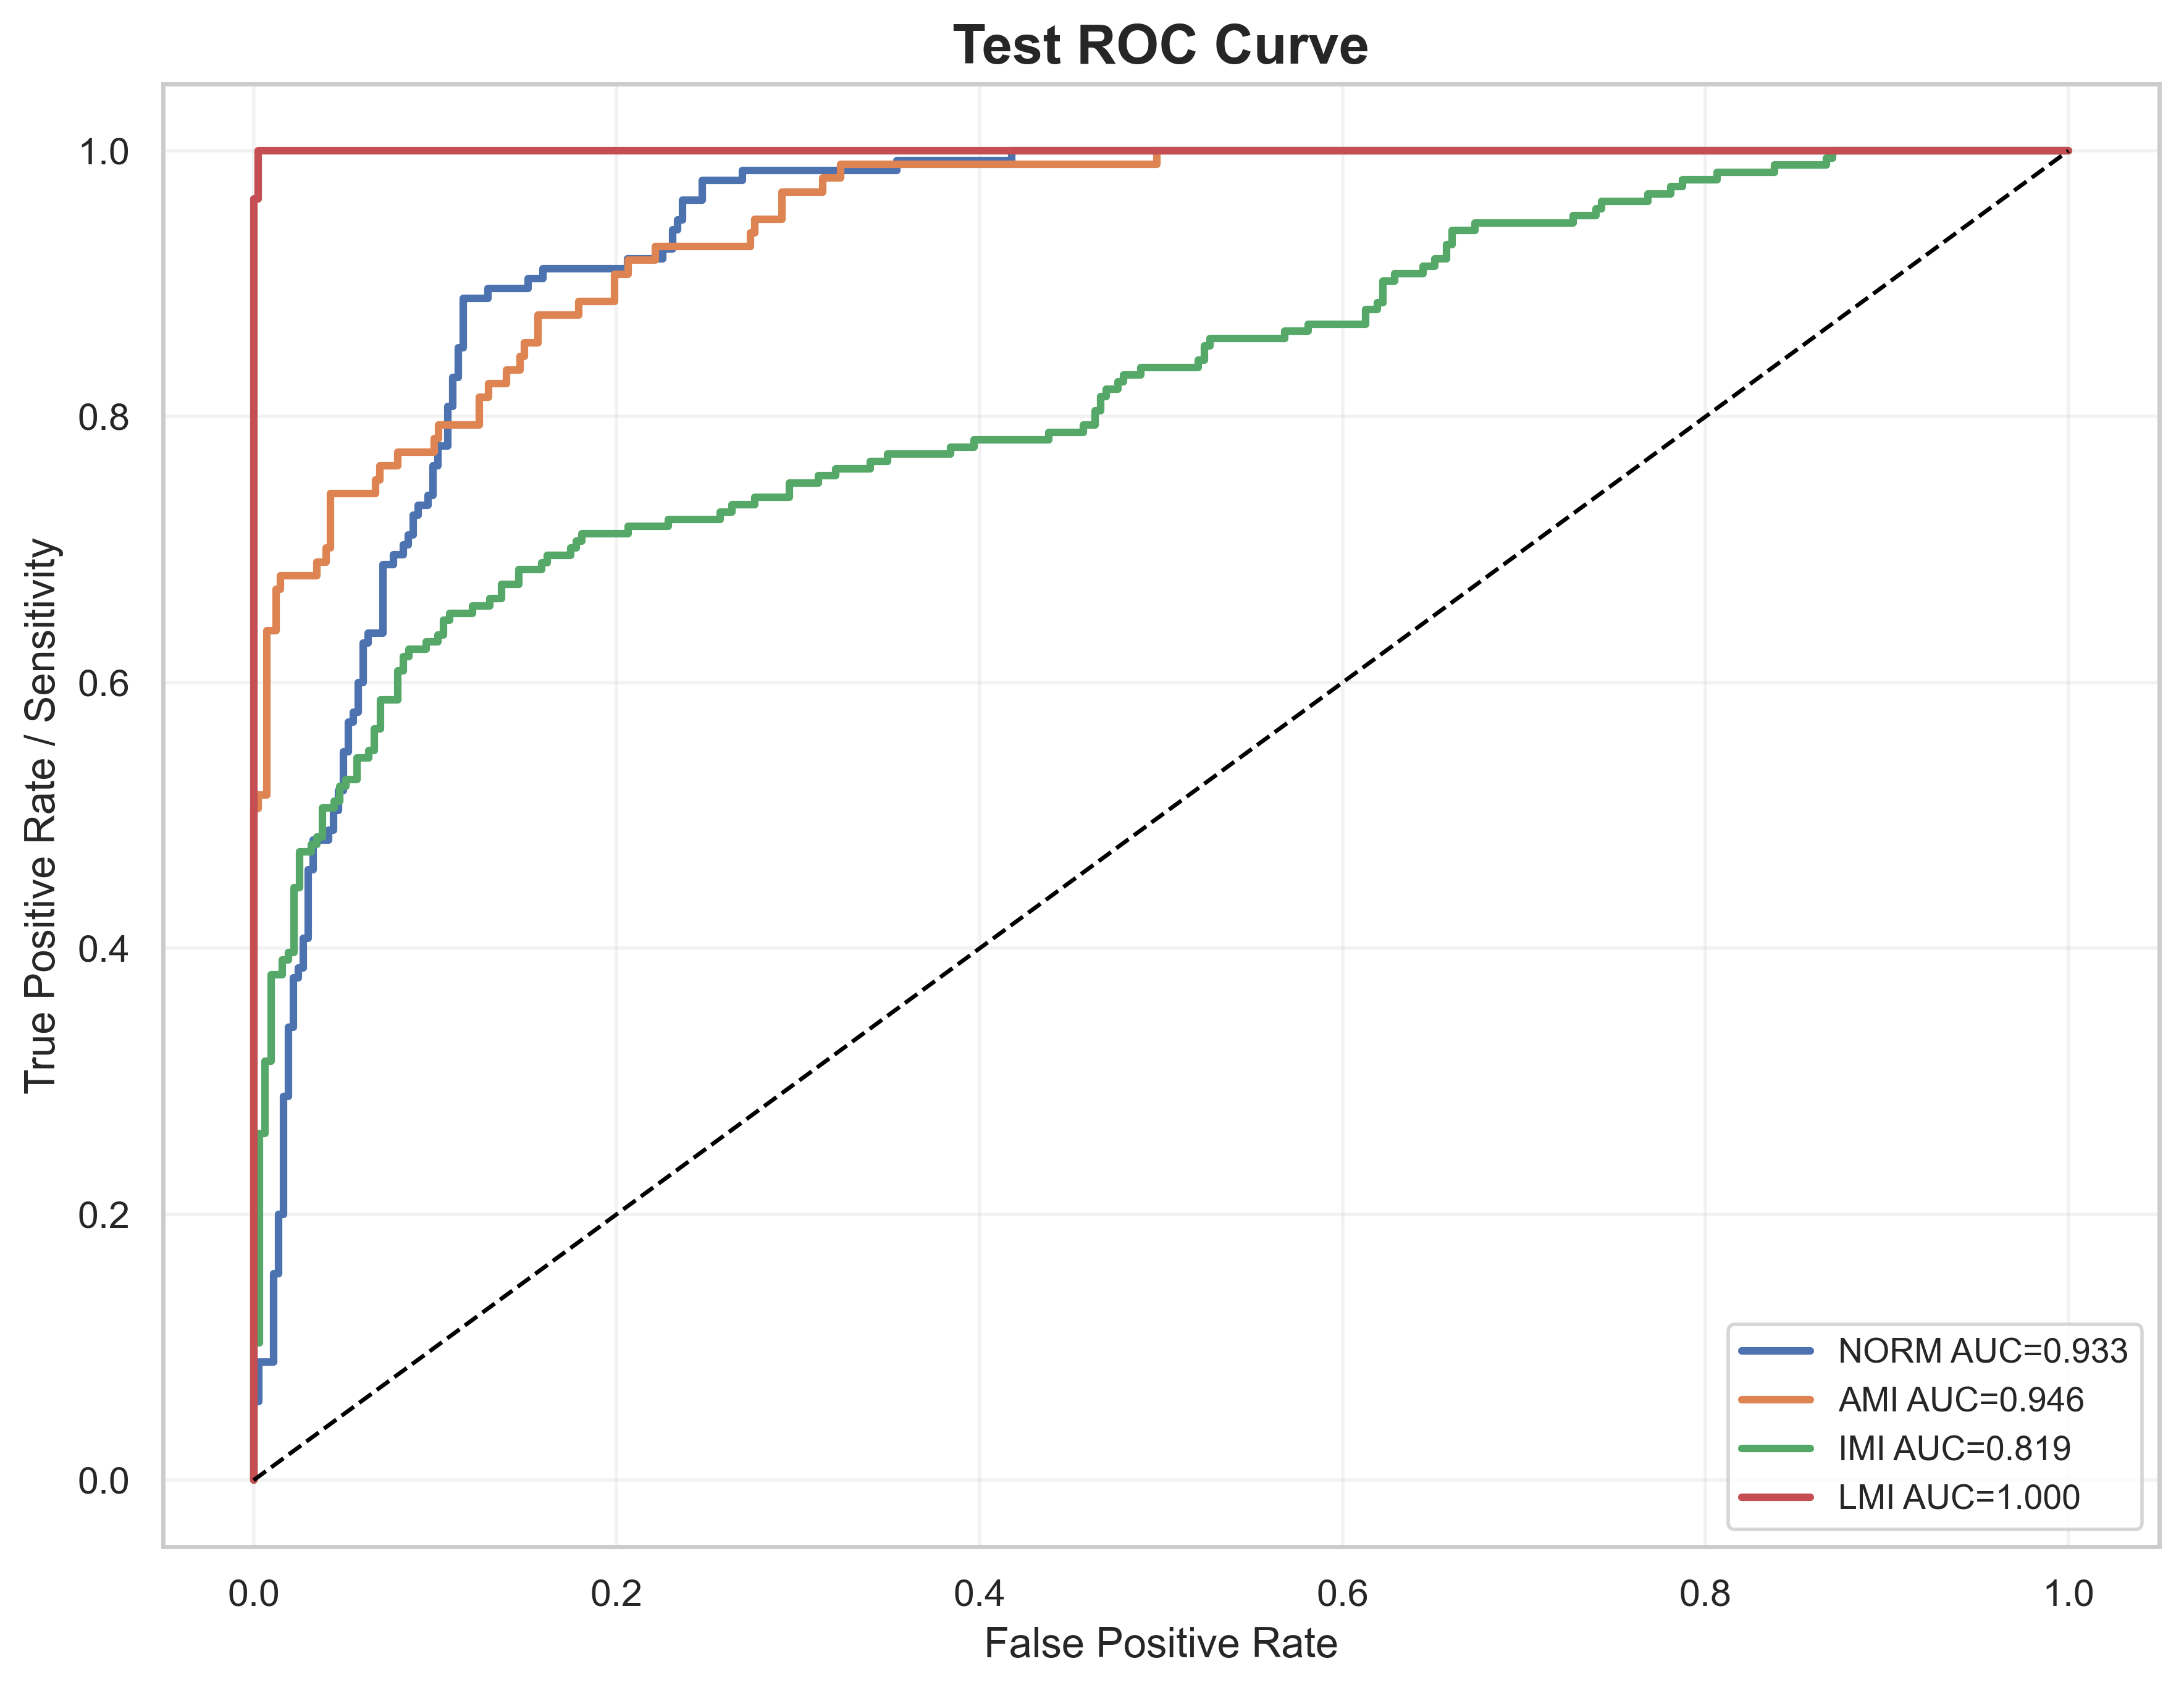

Source data for this figure (header and first rows):
label, fpr, tpr, auc
NORM, 0.0, 0.0, 0.9332
NORM, 0.0, 0.007407, 0.9332
NORM, 0.0, 0.05926, 0.9332
NORM, 0.002747, 0.05926, 0.9332
NORM, 0.002747, 0.08889, 0.9332
NORM, 0.01099, 0.08889, 0.9332
NORM, 0.01099, 0.1556, 0.9332
NORM, 0.01374, 0.1556, 0.9332
NORM, 0.01374, 0.2, 0.9332
NORM, 0.01648, 0.2, 0.9332
NORM, 0.01648, 0.2889, 0.9332
NORM, 0.01923, 0.2889, 0.9332
NORM, 0.01923, 0.3407, 0.9332
NORM, 0.02198, 0.3407, 0.9332
NORM, 0.02198, 0.3778, 0.9332
NORM, 0.02473, 0.3778, 0.9332
NORM, 0.02473, 0.3852, 0.9332
NORM, 0.02747, 0.3852, 0.9332
NORM, 0.02747, 0.4074, 0.9332
NORM, 0.03022, 0.4074, 0.9332
NORM, 0.03022, 0.4593, 0.9332
NORM, 0.03297, 0.4593, 0.9332
NORM, 0.03297, 0.4815, 0.9332
NORM, 0.04121, 0.4815, 0.9332
NORM, 0.04121, 0.4889, 0.9332
NORM, 0.04396, 0.4889, 0.9332
NORM, 0.04396, 0.5037, 0.9332
NORM, 0.0467, 0.5037, 0.9332
NORM, 0.0467, 0.5185, 0.9332
NORM, 0.04945, 0.5185, 0.9332
NORM, 0.04945, 0.5481, 0.9332
NORM, 0.0522, 0.5481, 0.9332
NORM, 0.0522, 0.5704, 0.9332
NORM, 0.05495, 0.5704, 0.9332
NORM, 0.05495, 0.5778, 0.9332
NORM, 0.05769, 0.5778, 0.9332
NORM, 0.05769, 0.6, 0.9332
NORM, 0.06044, 0.6, 0.9332
NORM, 0.06044, 0.6296, 0.9332
NORM, 0.06319, 0.6296, 0.9332
NORM, 0.06319, 0.637, 0.9332
NORM, 0.07143, 0.637, 0.9332
NORM, 0.07143, 0.6889, 0.9332
NORM, 0.07692, 0.6889, 0.9332
NORM, 0.07692, 0.6963, 0.9332
NORM, 0.08242, 0.6963, 0.9332
NORM, 0.08242, 0.7037, 0.9332
NORM, 0.08516, 0.7037, 0.9332
NORM, 0.08516, 0.7111, 0.9332
NORM, 0.08791, 0.7111, 0.9332
NORM, 0.08791, 0.7259, 0.9332
NORM, 0.09066, 0.7259, 0.9332
NORM, 0.09066, 0.7333, 0.9332
NORM, 0.09615, 0.7333, 0.9332
NORM, 0.09615, 0.7407, 0.9332
NORM, 0.0989, 0.7407, 0.9332
NORM, 0.0989, 0.763, 0.9332
NORM, 0.1016, 0.763, 0.9332
NORM, 0.1016, 0.7778, 0.9332
NORM, 0.1071, 0.7778, 0.9332
... 256 more rows
